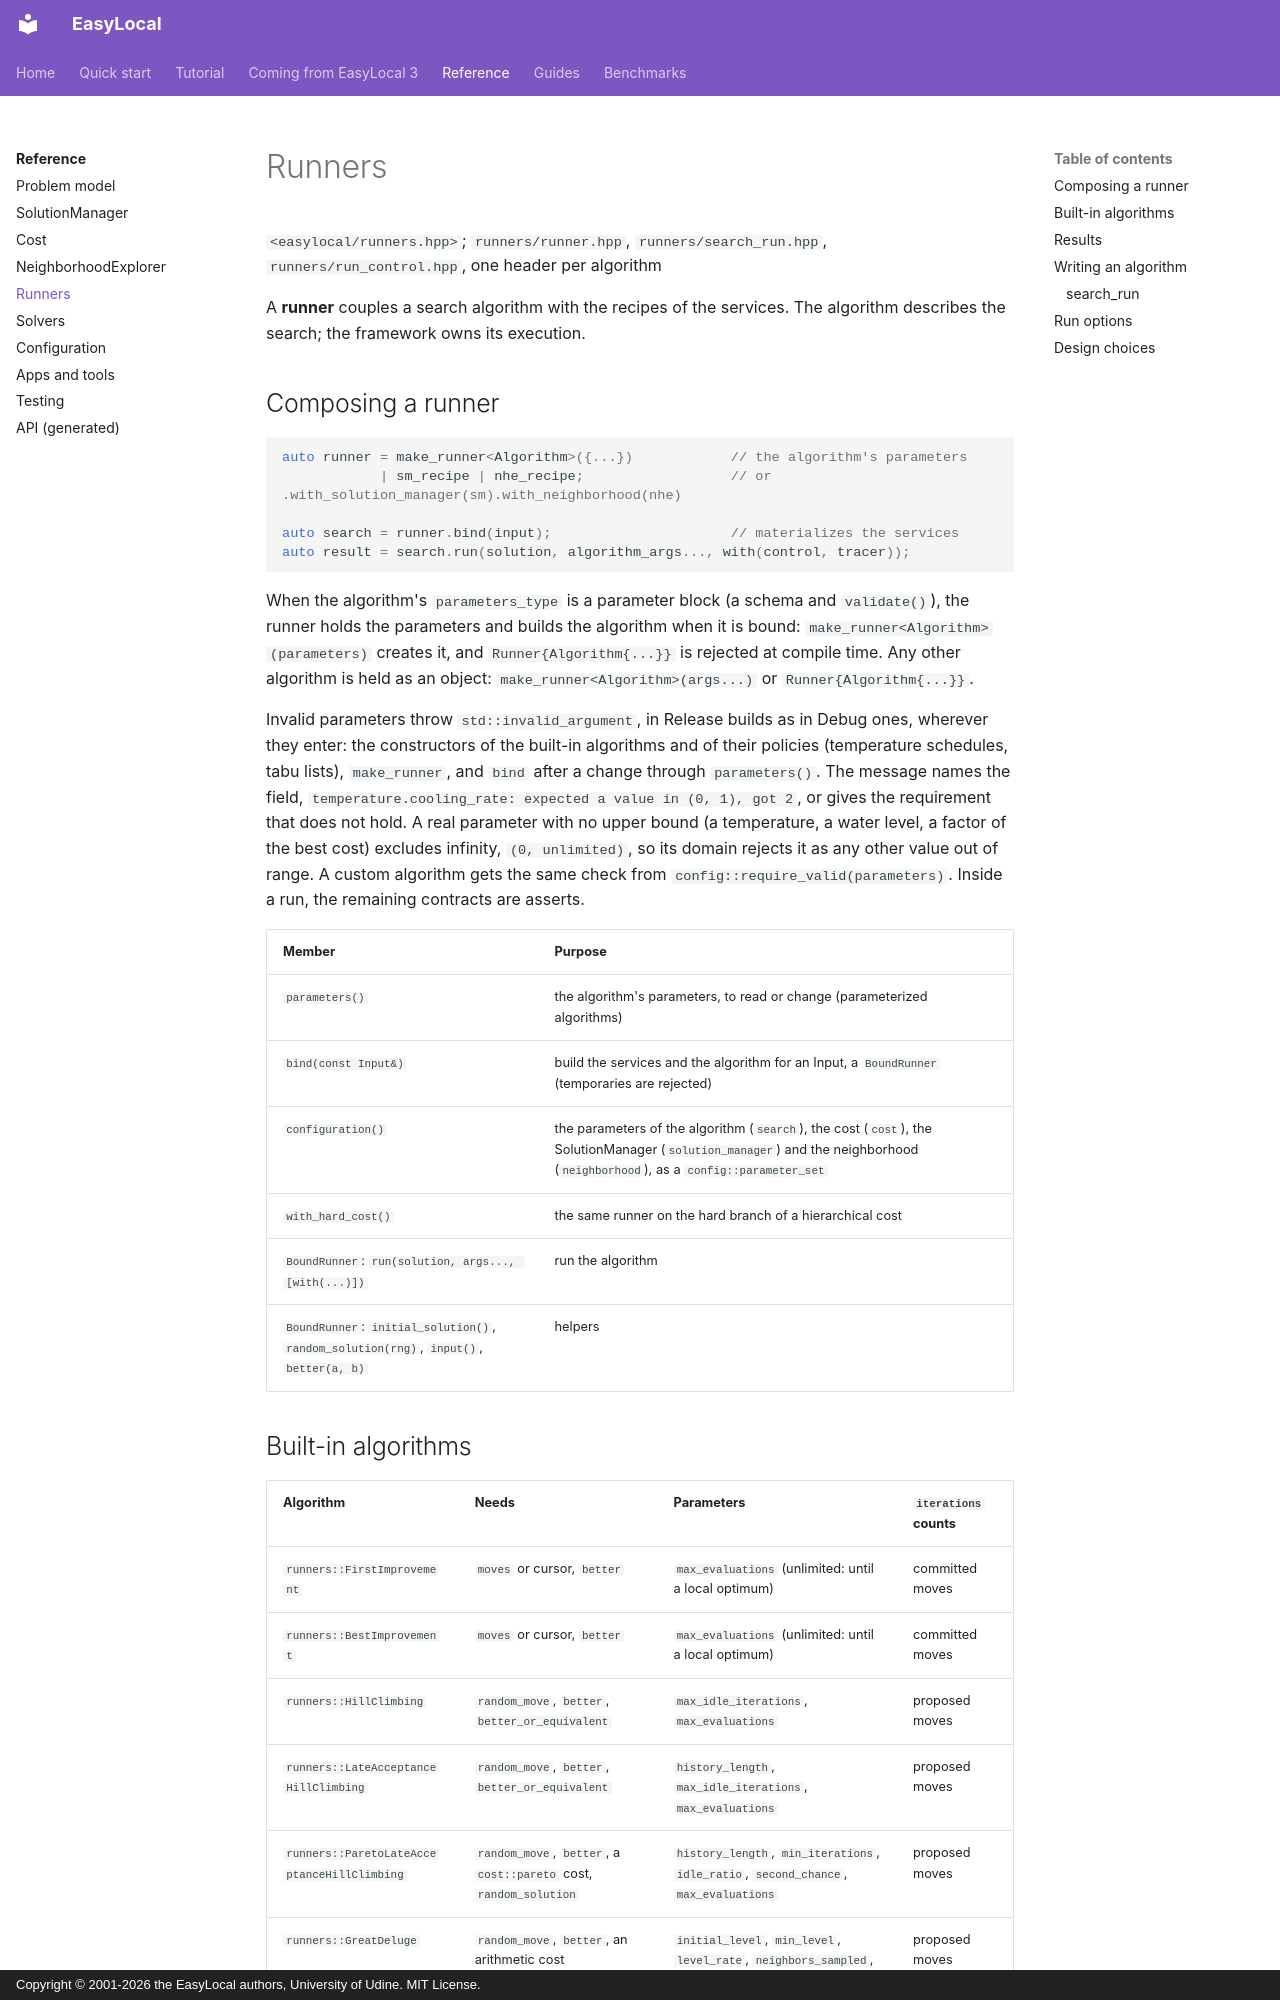

repository: iolab-uniud/easylocal · page: reference/runners/index.html · generator: mkdocs · copyright: Copyright © 2001-2026 the EasyLocal authors, University of Udine. MIT License.

# Runners

`<easylocal/runners.hpp>`; `runners/runner.hpp`, `runners/search_run.hpp`,
`runners/run_control.hpp`, one header per algorithm

A **runner** couples a search algorithm with the recipes of the services. The
algorithm describes the search; the framework owns its execution.

## Composing a runner

```cpp
auto runner = make_runner<Algorithm>({...})            // the algorithm's parameters
            | sm_recipe | nhe_recipe;                  // or .with_solution_manager(sm).with_neighborhood(nhe)

auto search = runner.bind(input);                      // materializes the services
auto result = search.run(solution, algorithm_args..., with(control, tracer));
```

When the algorithm's `parameters_type` is a parameter block (a schema and
`validate()`), the runner holds the parameters and builds the algorithm when it
is bound: `make_runner<Algorithm>(parameters)` creates it, and
`Runner{Algorithm{...}}` is rejected at compile time. Any other algorithm is
held as an object: `make_runner<Algorithm>(args...)` or `Runner{Algorithm{...}}`.

Invalid parameters throw `std::invalid_argument`, in Release builds as in
Debug ones, wherever they enter: the constructors of the built-in algorithms
and of their policies (temperature schedules, tabu lists), `make_runner`, and
`bind` after a change through `parameters()`. The message names the field,
`temperature.cooling_rate: expected a value in (0, 1), got 2`, or gives the
requirement that does not hold. A real parameter with no upper bound (a
temperature, a water level, a factor of the best cost) excludes infinity,
`(0, unlimited)`, so its domain rejects it as any other value out of range.
A custom algorithm gets the same check from
`config::require_valid(parameters)`. Inside a run, the remaining contracts are
asserts.

| Member | Purpose |
| --- | --- |
| `parameters()` | the algorithm's parameters, to read or change (parameterized algorithms) |
| `bind(const Input&)` | build the services and the algorithm for an Input, a `BoundRunner` (temporaries are rejected) |
| `configuration()` | the parameters of the algorithm (`search`), the cost (`cost`), the SolutionManager (`solution_manager`) and the neighborhood (`neighborhood`), as a `config::parameter_set` |
| `with_hard_cost()` | the same runner on the hard branch of a hierarchical cost |
| `BoundRunner`: `run(solution, args..., [with(...)])` | run the algorithm |
| `BoundRunner`: `initial_solution()`, `random_solution(rng)`, `input()`, `better(a, b)` | helpers |
